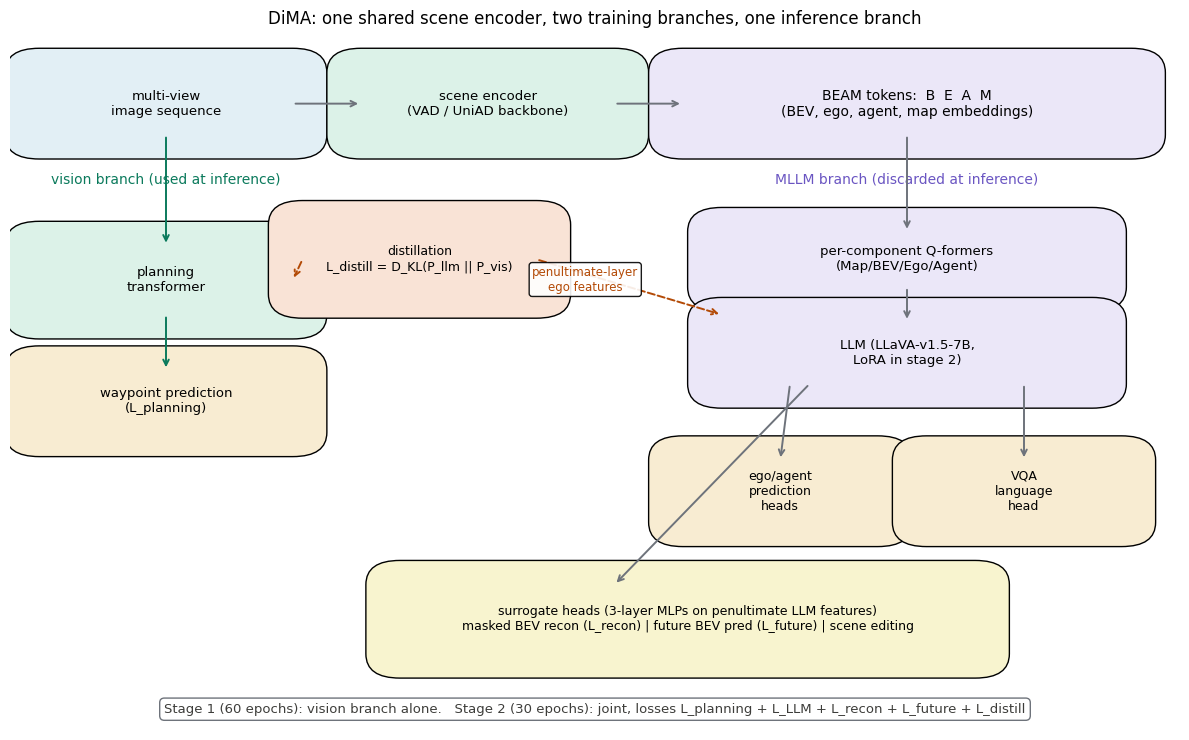

This figure's Python source: (Note: this script raises an exception after producing the figure.)
# -*- coding: utf-8 -*-
"""DiMA Fig B: block diagram of the joint-training architecture.

Left branch: vision planner (scene encoder -> planning transformer).
Right branch: MLLM (BEAM tokens -> per-component Q-formers -> LLM).
Links: distillation (KL between penultimate-layer ego features),
surrogate decoder heads (masked recon / future pred / scene editing),
VQA + LLM planning heads. Inference: MLLM branch is discarded.
"""
import matplotlib
matplotlib.use("Agg")
import matplotlib.pyplot as plt
import matplotlib.patches as mpatches

plt.rcParams["font.sans-serif"] = ["DejaVu Sans"]
plt.rcParams["axes.unicode_minus"] = False

fig, ax = plt.subplots(figsize=(12, 7.5))
ax.set_xlim(0, 12)
ax.set_ylim(0, 10)
ax.axis("off")

IN, OP, ALT, LOSS, OUT = "#e2eff5", "#dcf2e8", "#ebe7f8", "#f9e3d6", "#f8ecd2"

def box(x, y, w, h, text, color, fontsize=9.5, style="round,pad=0.35"):
    ax.add_patch(mpatches.FancyBboxPatch((x, y), w, h, boxstyle=style,
                 facecolor=color, edgecolor="black", linewidth=1))
    ax.text(x + w / 2, y + h / 2, text, ha="center", va="center", fontsize=fontsize)

def arrow(x1, y1, x2, y2, color="#6e737b", ls="-", lw=1.4):
    ax.annotate("", xy=(x2, y2), xytext=(x1, y1),
                arrowprops=dict(arrowstyle="->", color=color, lw=lw, linestyle=ls))

# input
box(0.3, 8.6, 2.6, 0.9, "multi-view\nimage sequence", IN, 9.5)
# scene encoder
box(3.6, 8.6, 2.6, 0.9, "scene encoder\n(VAD / UniAD backbone)", OP, 9.5)
arrow(2.9, 9.05, 3.6, 9.05)
# BEAM tokens
box(6.9, 8.6, 4.6, 0.9, "BEAM tokens:  B  E  A  M\n(BEV, ego, agent, map embeddings)", ALT, 10)
arrow(6.2, 9.05, 6.9, 9.05)

ax.text(1.6, 7.9, "vision branch (used at inference)", fontsize=10, color="#0b7a5c", ha="center")
ax.text(9.2, 7.9, "MLLM branch (discarded at inference)", fontsize=10, color="#6a55c2", ha="center")

# vision branch
box(0.3, 6.0, 2.6, 1.0, "planning\ntransformer", OP, 9.5)
arrow(1.6, 8.6, 1.6, 7.0, color="#0b7a5c")
box(0.3, 4.3, 2.6, 0.9, "waypoint prediction\n(L_planning)", OUT, 9.5)
arrow(1.6, 6.0, 1.6, 5.2, color="#0b7a5c")

# MLLM branch
box(7.3, 6.4, 3.8, 0.8, "per-component Q-formers\n(Map/BEV/Ego/Agent)", ALT, 9.5)
arrow(9.2, 8.6, 9.2, 7.2)
box(7.3, 5.0, 3.8, 0.9, "LLM (LLaVA-v1.5-7B,\nLoRA in stage 2)", ALT, 9.5)
arrow(9.2, 6.4, 9.2, 5.9)

# decoder heads off the LLM penultimate layer
box(6.9, 3.0, 2.0, 0.9, "ego/agent\nprediction\nheads", OUT, 9)
box(9.4, 3.0, 2.0, 0.9, "VQA\nlanguage\nhead", OUT, 9)
arrow(8.0, 5.0, 7.9, 3.9)
arrow(10.4, 5.0, 10.4, 3.9)

box(4.0, 1.1, 5.9, 1.0, "surrogate heads (3-layer MLPs on penultimate LLM features)\n"
                        "masked BEV recon (L_recon) | future BEV pred (L_future) | scene editing", "#f8f4cf", 9)
arrow(8.2, 5.0, 6.2, 2.1)

# distillation link between branches
box(3.0, 6.3, 2.4, 1.0, "distillation\nL_distill = D_KL(P_llm || P_vis)", LOSS, 9)
arrow(5.4, 6.8, 7.3, 6.0, color="#b34a06", ls="--")
arrow(3.0, 6.8, 2.9, 6.5, color="#b34a06", ls="--")
ax.text(5.9, 6.35, "penultimate-layer\nego features", fontsize=8.5, color="#b34a06", ha="center",
        bbox=dict(boxstyle="round,pad=0.25", facecolor="white", alpha=0.9))

ax.text(6, 0.25, "Stage 1 (60 epochs): vision branch alone.   Stage 2 (30 epochs): joint, losses L_planning + L_LLM + L_recon + L_future + L_distill",
        fontsize=9.5, ha="center", color="#3d3d3a",
        bbox=dict(boxstyle="round,pad=0.35", facecolor="white", edgecolor="#6e737b"))

ax.set_title("DiMA: one shared scene encoder, two training branches, one inference branch", fontsize=12, pad=10)
fig.tight_layout()
fig.savefig("/home/hatch/workspace/your_files/paper-xray-100/papers/018-VLA-dima/fig-beam-flow.png", dpi=150)
print("saved fig-beam-flow.png")
